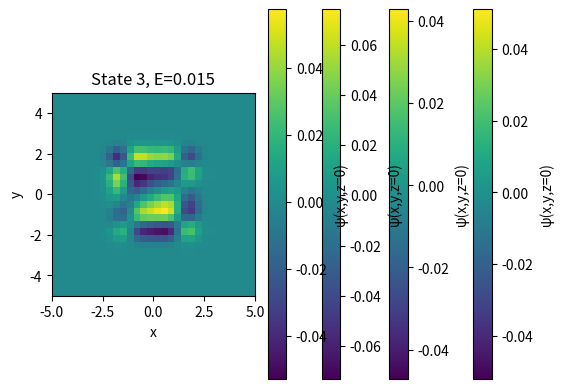

Write the Python code that produced this figure.
import numpy as np
import matplotlib.pyplot as plt
from scipy.sparse import diags, kron, eye
from scipy.sparse.linalg import eigsh

# =========================
# Parameters
# =========================
N = 30  # grid points per dimension (keep small to avoid memory issues)
x_min, x_max = -5, 5
x = np.linspace(x_min, x_max, N)
dx = x[1] - x[0]

# Choose potential: 'harmonic' or 'double_well'
potential_type = 'double_well'

# =========================
# 1D Laplacian
# =========================
diag = -2.0 * np.ones(N)
off_diag = np.ones(N-1)
D = diags([off_diag, diag, off_diag], offsets=[-1,0,1]) / dx**2
I = eye(N)

# 3D Laplacian using Kronecker products
L = kron(kron(I,I),D) + kron(kron(I,D),I) + kron(kron(D,I),I)

# =========================
# 3D Potential
# =========================
X, Y, Z = np.meshgrid(x, x, x, indexing='ij')

if potential_type == 'harmonic':
    V = 0.5*(X**2 + Y**2 + Z**2)
elif potential_type == 'double_well':
    V = X**4 + Y**4 + Z**4 - 5*(X**2 + Y**2 + Z**2)
else:
    raise ValueError("Unknown potential type.")

V_flat = V.flatten()
V_matrix = diags(V_flat, 0)

# =========================
# Hamiltonian
# =========================
H = -0.5*L + V_matrix

# =========================
# Solve eigenvalues/eigenvectors
# =========================
num_states = 4  # lowest 4 eigenstates
energies, wavefuncs = eigsh(H, k=num_states, sigma=0.0, which='LM')


# Print energies
print(f"Lowest {num_states} energies:", energies)

# =========================
# Visualization (slices)
# =========================
slice_index = N//2  # middle slice along z-axis

for i in range(num_states):
    # Reshape full 3D wavefunction to (N, N, N)
    psi_3D = wavefuncs[:, i].reshape(N, N, N)
    
    # Take the middle z slice
    psi_slice = psi_3D[:, :, slice_index]
    
    # Plot the slice
    plt.imshow(psi_slice, extent=[x_min, x_max, x_min, x_max],
               origin='lower', cmap='viridis')
    plt.title(f"State {i}, E={energies[i]:.3f}")
    plt.xlabel('x')
    plt.ylabel('y')
    plt.colorbar(label='ψ(x,y,z=0)')
    plt.show()
